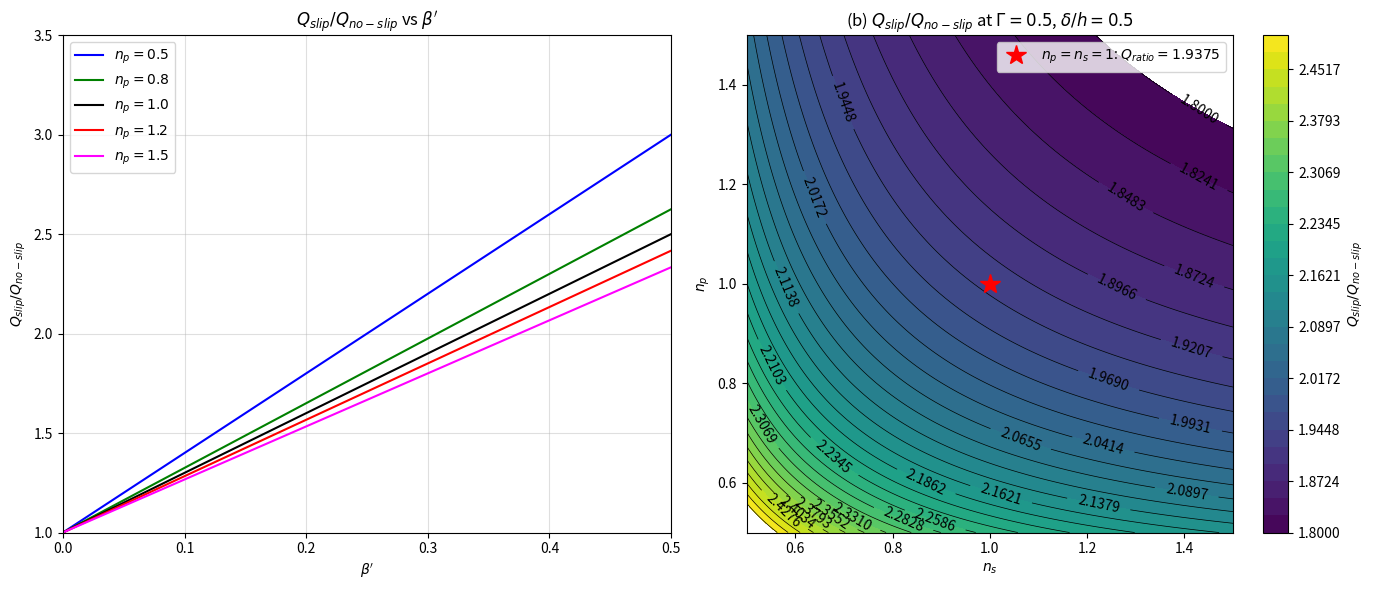

Here is the Python script that generated this plot:
import numpy as np
import matplotlib.pyplot as plt

def slip_length_beta_prime(Gamma, ns, delta_over_h):    # eqn 3.9
    exp_ns = (ns + 1.0)/ns
    return Gamma*(1/exp_ns)*((delta_over_h + 1.0)**exp_ns - 1.0)

def Q_ratio_const_P(np_, beta_prime):                   # eqn 3.13
    # newtonian (np=1) then 1 + 3Beta' (choi)
    return 1.0 + ((2.0*np_ + 1.0)/np_)*beta_prime

fig, axes = plt.subplots(1, 2, figsize=(14, 6))

ax = axes[0]
beta_arr = np.linspace(0, 0.5, 300)
for np_, c in zip([0.5, 0.8, 1.0, 1.2, 1.5], ['blue', 'green', 'black', 'red', 'magenta']):
    ax.plot(beta_arr, Q_ratio_const_P(np_, beta_arr), color=c, label=f'$n_p = {np_}$')

ax.set_xlabel("$\\beta'$")
ax.set_ylabel('$Q_{slip}/Q_{no-slip}$')
ax.set_title("$Q_{slip}/Q_{no-slip}$ vs $\\beta'$")
ax.legend(loc='upper left')
ax.grid(True, alpha=0.4)
ax.set_xlim(0, 0.5)
ax.set_ylim(1.0, 3.5)

ax = axes[1]
Gamma_b, delta_b = 0.5, 0.5
ns_arr = np.linspace(0.5, 1.5, 200)
np_arr = np.linspace(0.5, 1.5, 200)
NS, NP = np.meshgrid(ns_arr, np_arr)

# computing BETAprime & Q_ratio on the grid
beta_grid = slip_length_beta_prime(Gamma_b, NS, delta_b)
Q_grid = Q_ratio_const_P(NP, beta_grid)

# contour plot with labeled levels
levels = np.linspace(1.8, 2.5, 30)
cs = ax.contourf(NS, NP, Q_grid, levels=levels, cmap='viridis')
fig.colorbar(cs, ax=ax, label='$Q_{slip}/Q_{no-slip}$')
cs2 = ax.contour(NS, NP, Q_grid, levels=levels, colors='k', linewidths=0.5)
ax.clabel(cs2, fmt='%.4f', inline=True)

# mark Newtonian point (np=ns=1, Q=1.9375)
ax.plot(1.0, 1.0, 'r*', markersize=15, zorder=5, label='$n_p=n_s=1$: $Q_{ratio}=1.9375$')
ax.set_xlabel('$n_s$')
ax.set_ylabel('$n_p$')
ax.set_title(f'(b) $Q_{{slip}}/Q_{{no-slip}}$ at $\\Gamma={Gamma_b}$, ' f'$\\delta/h={delta_b}$')
ax.legend(loc='upper right')

plt.tight_layout()
plt.savefig('figure6_flow_rate_ratio.png', dpi=150, bbox_inches='tight')
plt.show()
